Labelled photos from "dataset_final", an image-classification folder in Sree14hari/BridgeCrack-Segmentation. The possible labels are: heavy crack, light crack, medium crack.

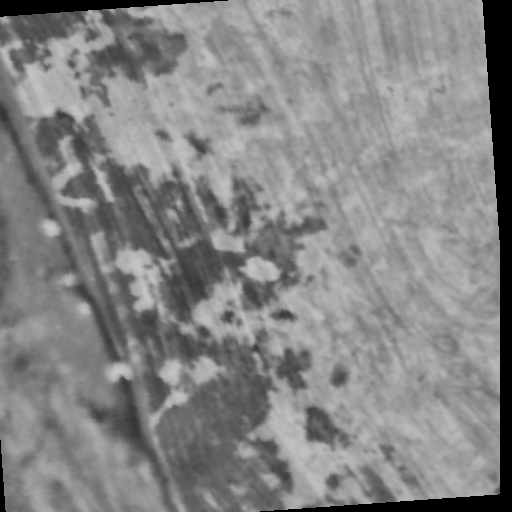
Label: light crack

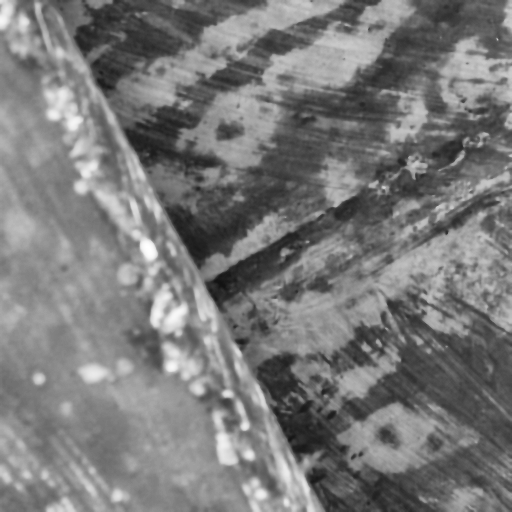
Label: heavy crack

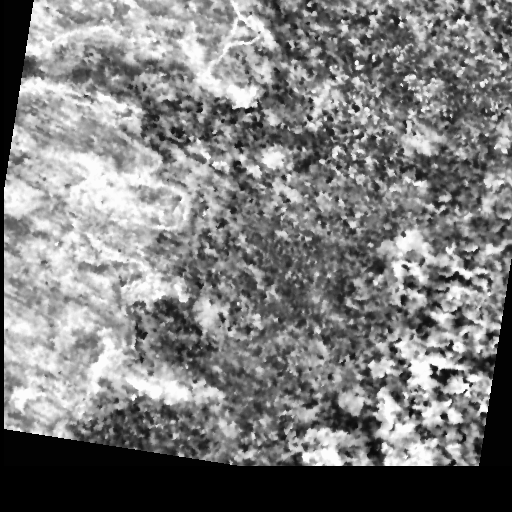
Label: heavy crack

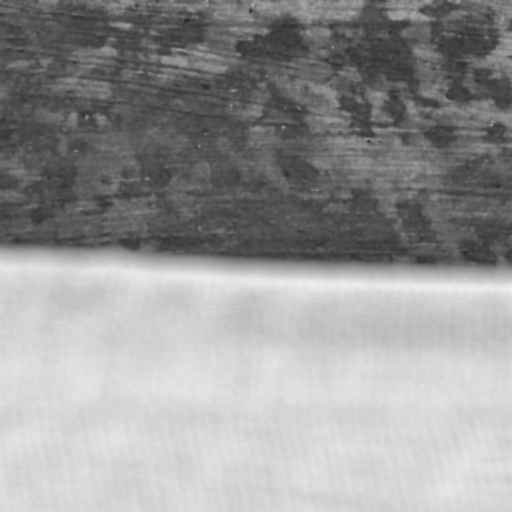
Label: medium crack

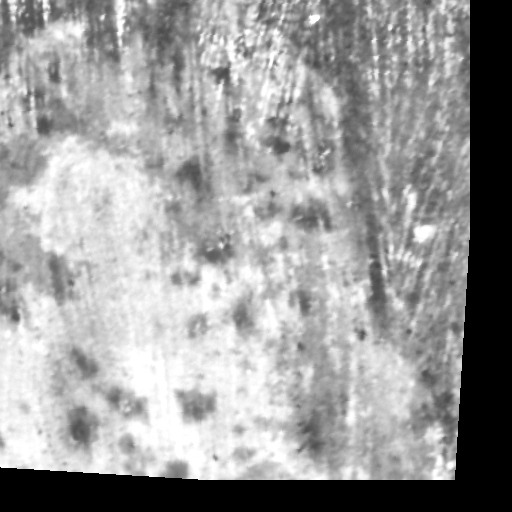
Label: light crack

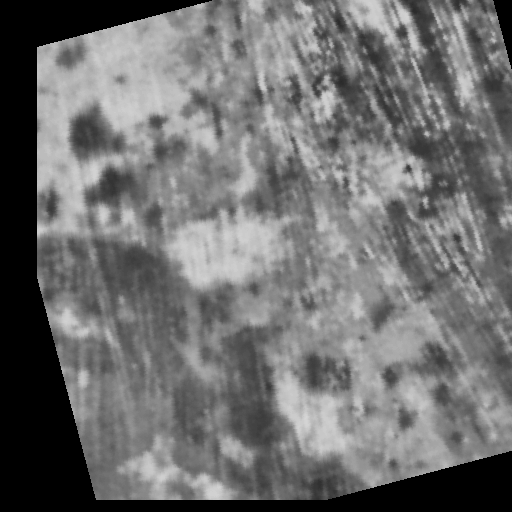
Label: medium crack
